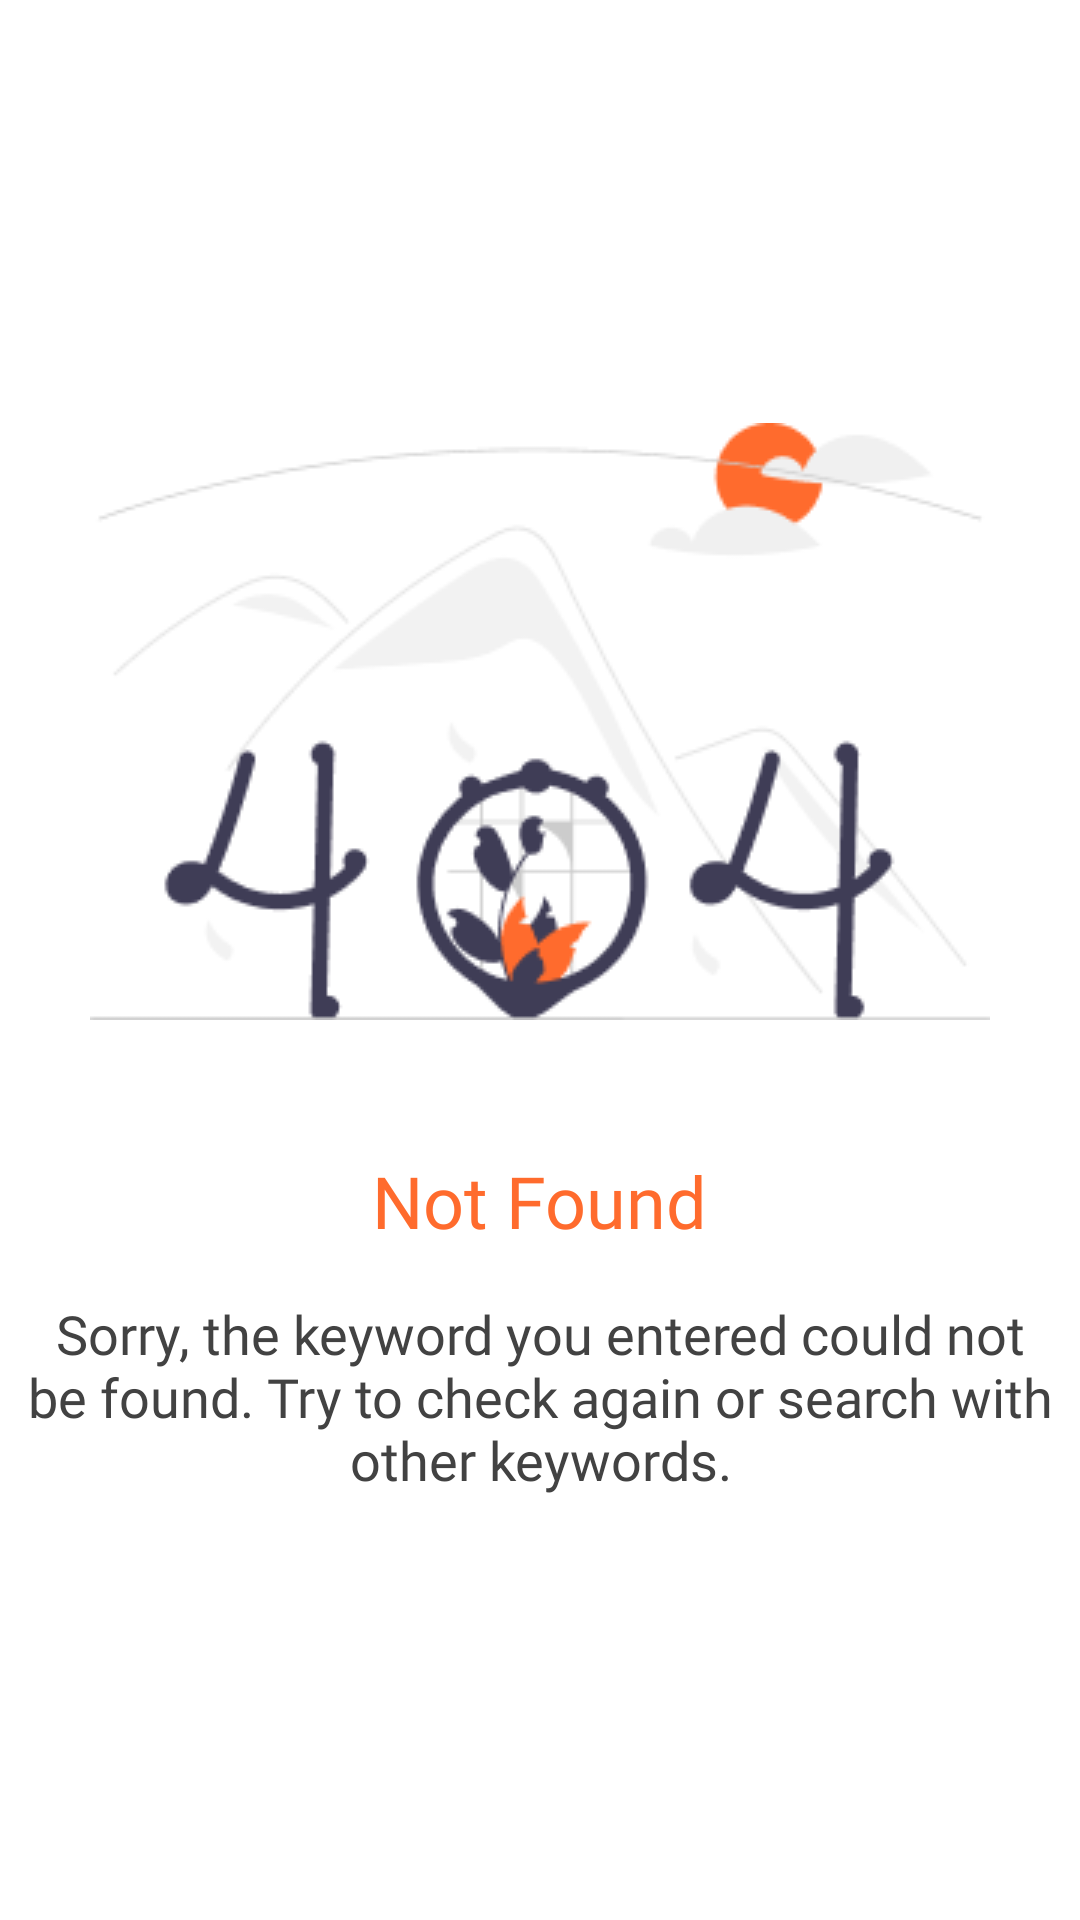

Layout XML and referenced resources for this Android screen:
<!-- AndroidManifest.xml: application theme Theme.Movie -->
<!-- res/layout/layout_search_not_found.xml -->
<?xml version="1.0" encoding="utf-8"?>
<LinearLayout xmlns:android="http://schemas.android.com/apk/res/android"
    android:layout_width="match_parent"
    android:layout_height="0dp"
    xmlns:tools="http://schemas.android.com/tools"
    android:layout_margin="24dp"
    android:layout_weight="1"
    android:gravity="center"
    android:orientation="vertical">

    <ImageView
        android:layout_width="300dp"
        android:layout_height="wrap_content"
        android:layout_gravity="center"
        android:contentDescription="@string/not_found"
        android:src="@drawable/i_404" />

    <TextView
        android:layout_width="wrap_content"
        android:layout_height="wrap_content"
        android:fontFamily="@font/urbanist_bold"
        android:text="@string/not_found"
        android:textColor="@color/orange"
        android:layout_marginTop="44dp"
        android:textSize="24dp"
        tools:ignore="SpUsage" />

    <TextView
        android:layout_width="wrap_content"
        android:layout_height="wrap_content"
        android:fontFamily="@font/urbanist_medium"
        android:textAlignment="center"
        android:text="@string/sorry_the_keyword"
        android:textColor="?attr/text_color_head_2"
        android:layout_marginTop="16dp"
        android:textSize="18dp"
        tools:ignore="SpUsage" />
</LinearLayout>
<!-- resources referenced by this layout -->
<resources>
  <color name="orange">#FFFF6B2D</color>
  <!-- drawable i_404: png bitmap (drawable, 15525 bytes) -->
  <string name="not_found">Not Found</string>
  <string name="sorry_the_keyword">Sorry, the keyword you entered could not be found. Try to check again or search with other keywords.</string>
  <style name="Theme.Movie" parent="Theme.Material3.Light.NoActionBar">
          
          <item name="colorPrimary">@color/orange</item>
          <item name="colorPrimaryVariant">@color/white</item>
          <item name="background">@color/white</item>
          <item name="android:windowBackground">@color/white</item>
          <item name="colorOnPrimary">@color/white</item>
          
          <item name="colorSecondary">@color/white</item>
          <item name="colorSecondaryVariant">@color/white</item>
          <item name="colorOnSecondary">@color/white</item>
          
          <item name="android:statusBarColor">?attr/colorPrimaryVariant</item>
          
  
          <item name="color_background">@color/white</item>
          <item name="color_background_second">@color/gray_100</item>
          <item name="color_background_third">@color/white</item>
          <item name="color_background_div">@color/gray_200</item>
          <item name="color_background_button">@color/orange_100</item>
          <item name="color_background_button_status">@color/gray_400</item>
          <item name="color_background_300_dark">@color/gray_300</item>
  
          <item name="color_primary_orange">@color/orange</item>
          <item name="color_disable_orange">@color/orange_status</item>
  
          <item name="text_color_gray_subtitle">@color/gray_800</item>
          <item name="text_color_span">@color/gray_700</item>
          <item name="text_color_span_500">@color/gray_500</item>
          <item name="text_color_span_700_300">@color/gray_700</item>
          <item name="text_color_head_1">@color/gray_900</item>
          <item name="text_color_head_2">@color/gray_800</item>
          <item name="text_color_primary_orange">@color/orange</item>
          <item name="text_color_primary_white">@color/white</item>
          <item name="color_indicator">@color/gray_200</item>
      </style>
  <color name="white">#FFFFFFFF</color>
  <color name="gray_100">#FFF5F5F5</color>
  <color name="gray_200">#FFEEEEEE</color>
  <color name="orange_100">#FFFFE3D8</color>
  <color name="gray_400">#FFBDBDBD</color>
  <color name="gray_300">#FFE0E0E0</color>
  <color name="orange_status">#FFFF9B70</color>
  <color name="gray_800">#FF424242</color>
  <color name="gray_700">#FF616161</color>
  <color name="gray_500">#FF9E9E9E</color>
  <color name="gray_900">#FF212121</color>
</resources>
